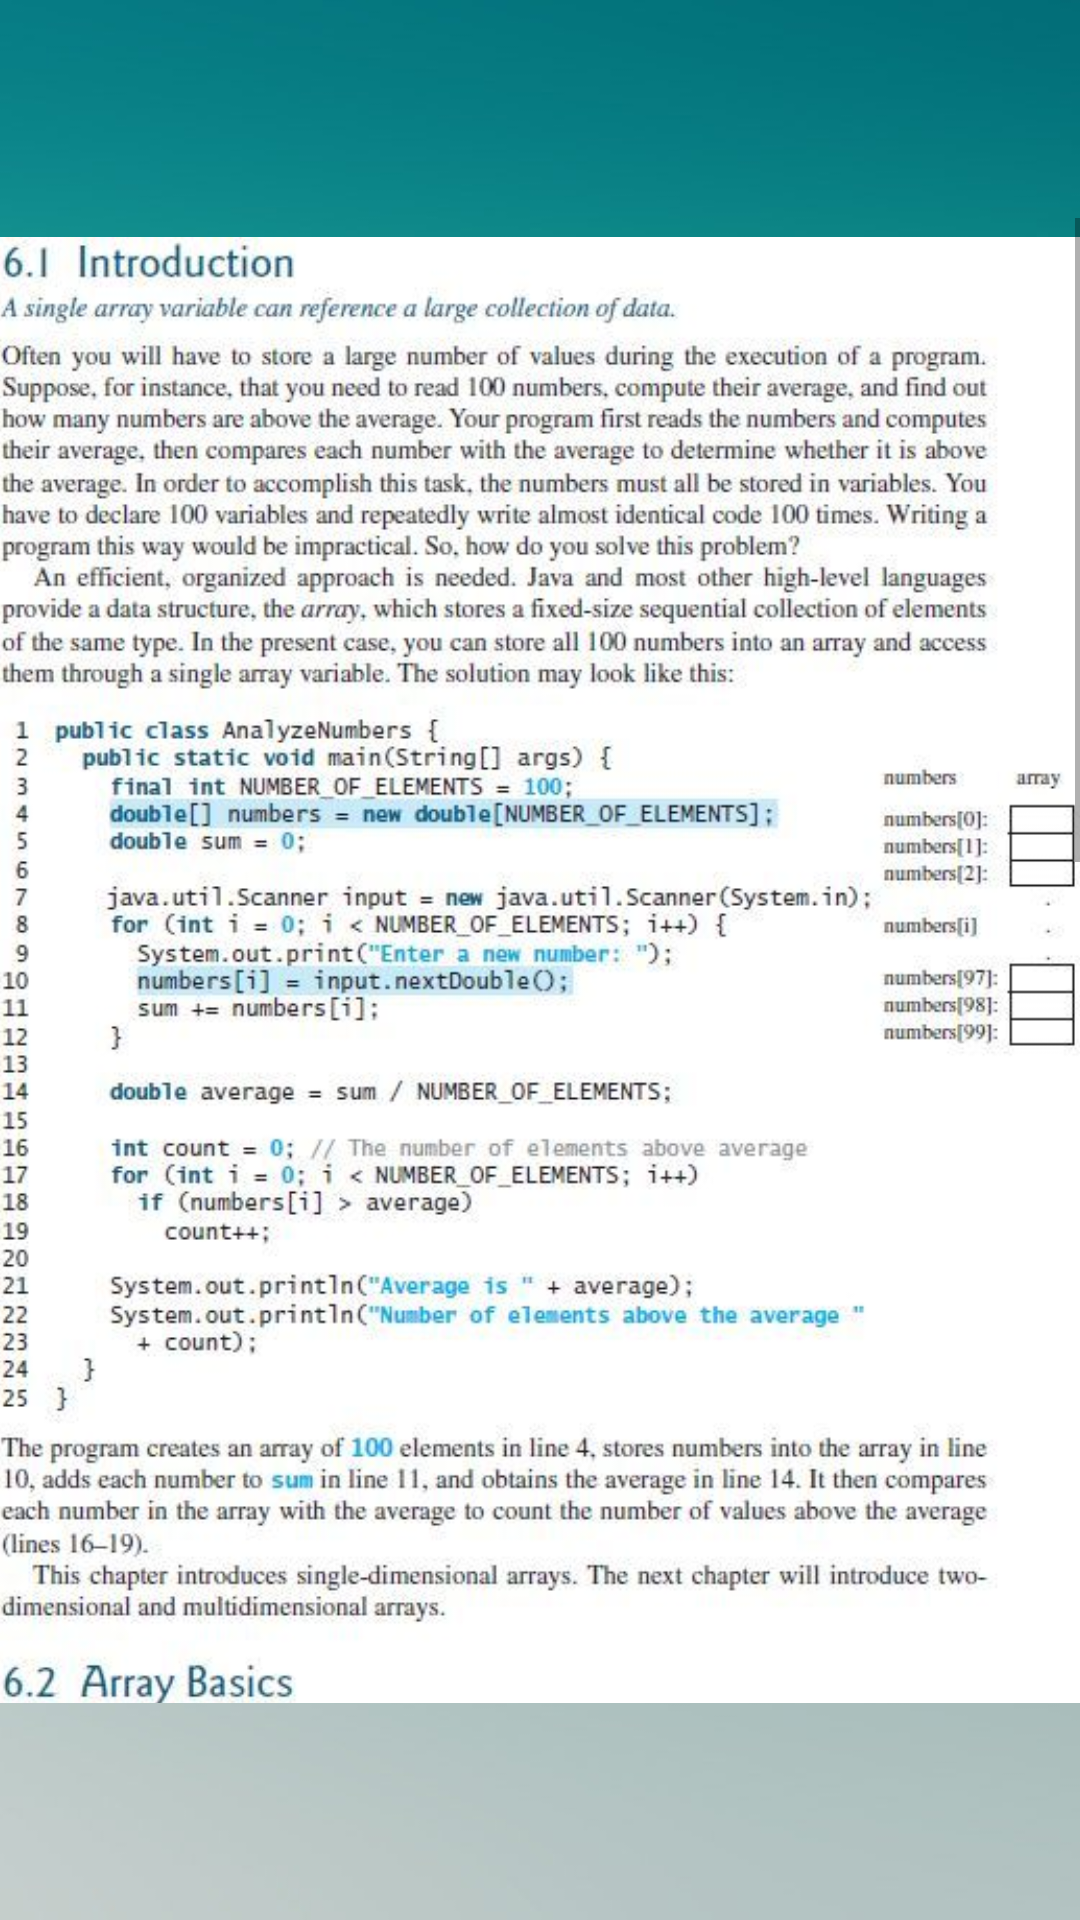

Android layout source for this screen:
<!-- AndroidManifest.xml: application theme AppTheme -->
<!-- res/layout/activity_arrays.xml -->
<?xml version="1.0" encoding="utf-8"?>
<android.support.constraint.ConstraintLayout xmlns:android="http://schemas.android.com/apk/res/android"
    xmlns:app="http://schemas.android.com/apk/res-auto"
    xmlns:tools="http://schemas.android.com/tools"
    android:layout_width="match_parent"
    android:layout_height="match_parent"
    tools:context=".Controllers.Arrays"
    android:background="@drawable/blue">

    <ScrollView
        android:layout_width="364dp"
        android:layout_height="495dp"
        android:layout_marginStart="8dp"
        android:layout_marginTop="8dp"
        android:layout_marginEnd="8dp"
        android:layout_marginBottom="8dp"
        app:layout_constraintBottom_toBottomOf="parent"
        app:layout_constraintEnd_toEndOf="parent"
        app:layout_constraintStart_toStartOf="parent"
        app:layout_constraintTop_toTopOf="parent">

        <LinearLayout
            android:layout_width="match_parent"
            android:layout_height="wrap_content"
            android:orientation="vertical" >

            <ImageView
                android:id="@+id/imageView"
                android:layout_width="match_parent"
                android:layout_height="1141dp"
                app:srcCompat="@drawable/arrays" />
        </LinearLayout>
    </ScrollView>
</android.support.constraint.ConstraintLayout>
<!-- resources referenced by this layout -->
<resources>
  <!-- drawable arrays: jpg bitmap (drawable, 205001 bytes) -->
  <!-- drawable blue: jpg bitmap (drawable, 14668 bytes) -->
</resources>
